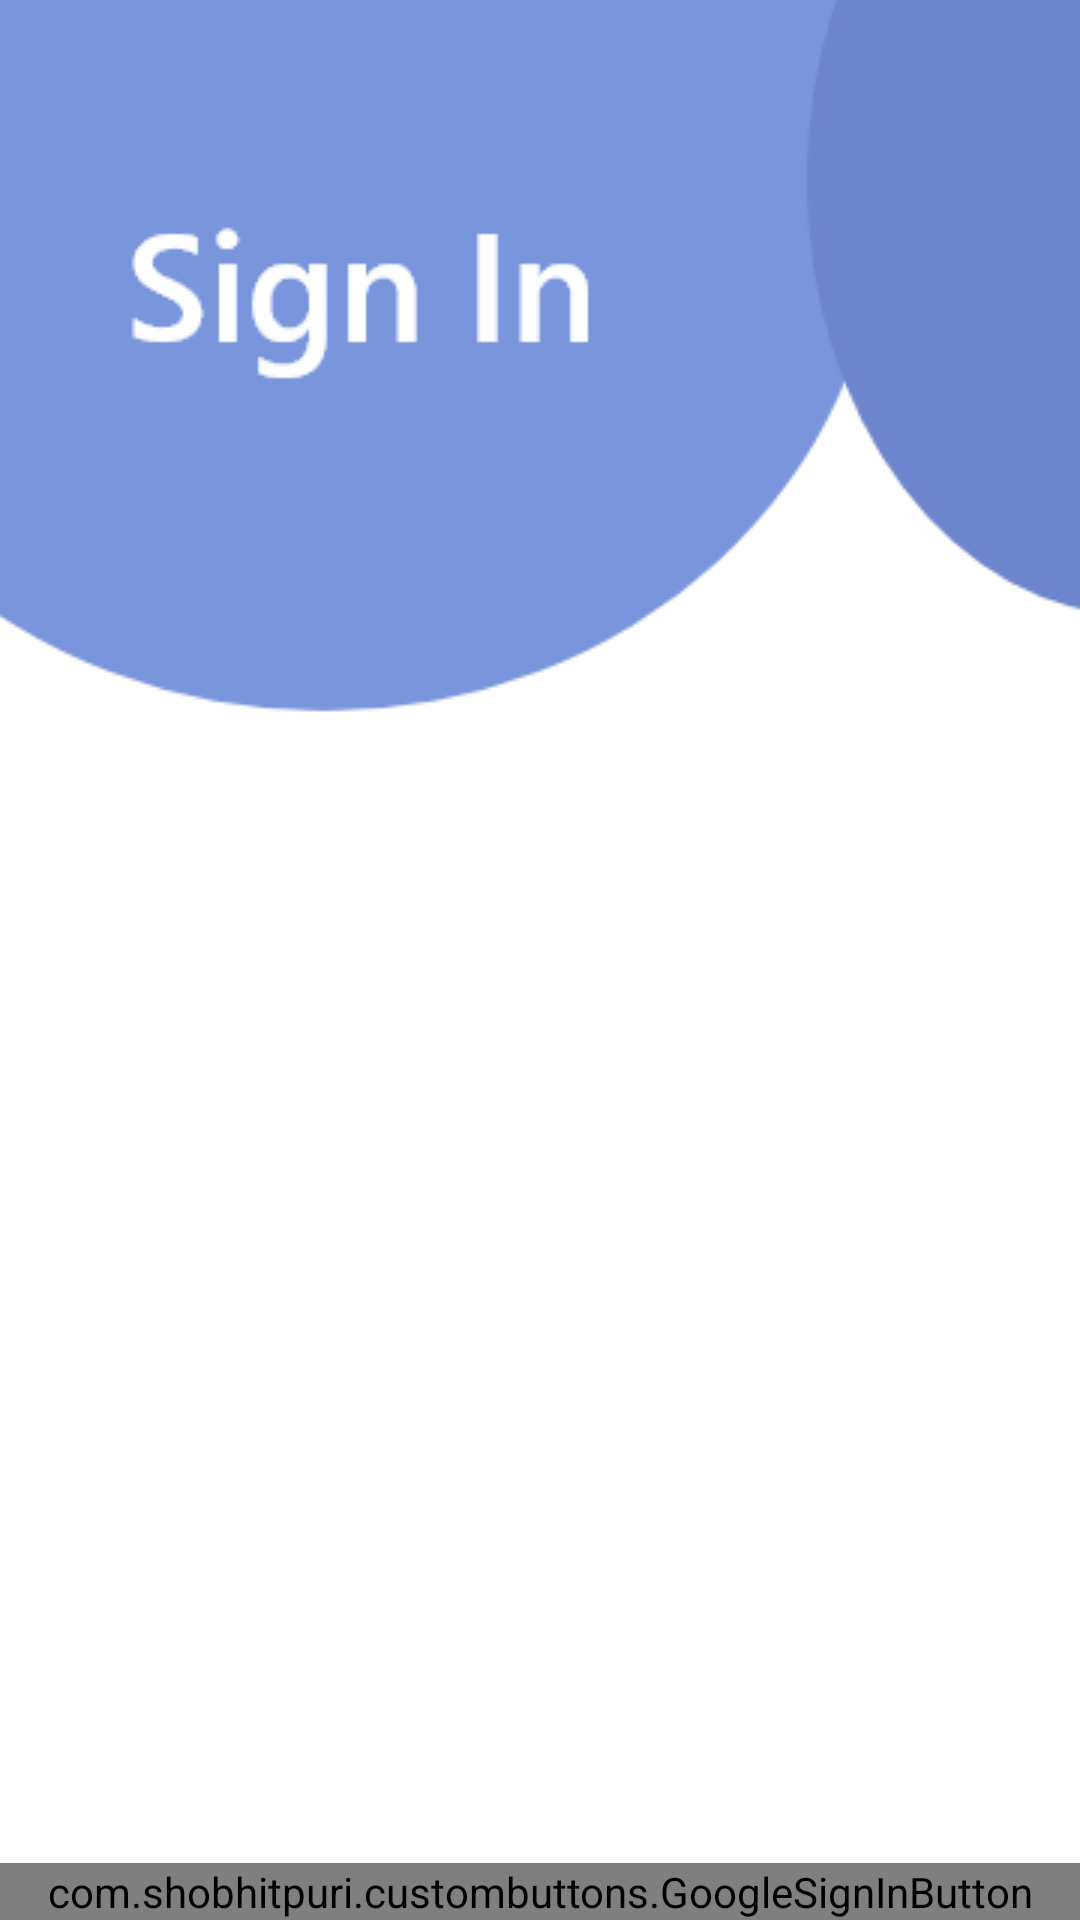

Write the Android layout XML for this screen, with the resource values it uses.
<!-- AndroidManifest.xml: application theme AppTheme -->
<!-- res/layout/activity_google_signin.xml -->
<?xml version="1.0" encoding="utf-8"?>
<ScrollView xmlns:android="http://schemas.android.com/apk/res/android"
    xmlns:app="http://schemas.android.com/apk/res-auto"
    xmlns:tools="http://schemas.android.com/tools"
    android:layout_width="match_parent"
    android:layout_height="match_parent"
    android:scrollbars="none"
    android:background="@drawable/bg1"
    tools:context=".GoogleSignin">
    <LinearLayout
        android:layout_width="match_parent"
        android:layout_height="match_parent"
        android:orientation="vertical"
        android:layout_gravity="bottom"

        >
        <ImageView
            android:layout_width="120dp"
            android:layout_height="120dp"
            android:src="@drawable/signin"
            android:layout_gravity="center"
            android:layout_marginTop="300dp"
            />


        <LinearLayout
            android:layout_width="match_parent"
            android:layout_height="wrap_content"
            android:layout_gravity="bottom"
            android:gravity="bottom"
            android:layout_marginTop="200dp"
            >
            
            <com.shobhitpuri.custombuttons.GoogleSignInButton
                android:id="@+id/sign_in_button"
                android:layout_width="match_parent"
                android:layout_height="wrap_content"
                android:layout_gravity="bottom"
                android:text="@string/google_sign_in"
                android:textColor="#000"
                app:isDarkTheme="true" />
        </LinearLayout>
    </LinearLayout>
</ScrollView>
<!-- resources referenced by this layout -->
<resources>
  <!-- drawable bg1: png bitmap (drawable-v24, 12933 bytes) -->
  <style name="AppTheme" parent="Theme.AppCompat.DayNight">
          
          <item name="colorPrimary">@color/colorPrimary</item>
          <item name="colorPrimaryDark">@color/colorPrimaryDark</item>
          <item name="colorAccent">#069DFA</item>
          <item name="android:statusBarColor">@color/st</item>
          <item name="android:windowLightStatusBar">false</item>
          <item name="android:windowActivityTransitions">true</item>
      </style>
  <color name="colorPrimary">#7E57C2</color>
  <color name="colorPrimaryDark">#7E57C2</color>
  <color name="st">#1e3d59</color>
</resources>
